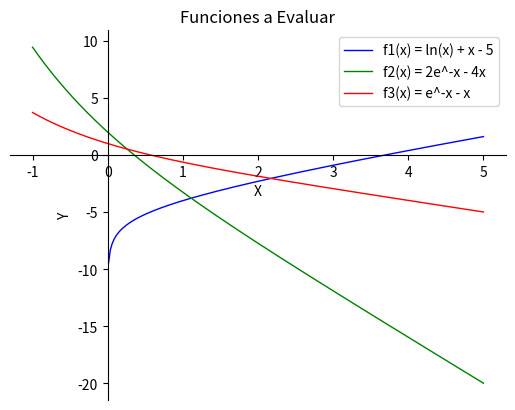

Write Python code to recreate this figure. (Note: this script raises an exception after producing the figure.)

# TALLER 
# [redacted]
# [redacted]
# [redacted]
# lenguaje de programacion : Python 3.9.5
# Nrc : 1457
import matplotlib.pyplot as plt 
import numpy as np 
import pylab as pl
from random import randint

"""
declaramos las funciones evaluar y a partisr de estas obtenemos:
    # exprecion de la funcion 
    # derivadas 
    # exprecion para el metodo de punto fijo 
"""
# funcion 1
f1 = lambda x: np.log(x) + x - 5
df1 = lambda x: (1/x) + 1
f1_punto_fijo = lambda x: -np.log(x) + 5 

# funcion 2
f2 = lambda x: 2*(2.7182**(-x)) - (4*x)  
df2 = lambda x: -2*(2.7182**(-x)) - 4
f2_punto_fijo = lambda x: (2*2.7182**(-x) )/4

# funcion 3
f3 = lambda x: (2.7182**(-x)) - x 
df3 = lambda x: -(2.7182**(-x)) - 1
f3_punto_fijo = lambda x: 2.7182**(-x)

"""
declramos un registro de los resultados 
que obtendremos al evaluar las funciones 
"""
funciones=[
    # registro de la funcion 1
    {
        "funcion":"f(x) = ln(x) + x - 5",
        "f(x)":f1,
        "f'(x)":df1,
        "m_punto_fijo":f1_punto_fijo
    },
    # registro funcion 2
    {
        "funcion":"f(x) = 2e^-x - 4x",
        "f(x)":f2,
        "f'(x)":df2,
        "m_punto_fijo":f2_punto_fijo
    },
    # registro de la funcion 3
    {
        "funcion":"f(x) = e^-x - x",
        "f(x)":f3,
        "f'(x)":df3,
        "m_punto_fijo":f3_punto_fijo
    }
]

# registro de lostas de errores relativos
lists_errores_r = {
    "punto_fijo":[],
    "Newton-Raphson":[],
    "Secante":[],
    "Biseccion":[]
}

# registro de listas de promedios de errores relativos
promedios_errores = {
    "p_punto_fijo":[],
    "p_Newton-Raphson":[],
    "p_Secante":[],
    "p_Biseccion":[]
}

#---------------------------------------------------------------------------------------------------------------

# metodod de Newton-Raphson
Newton_Raphson =  lambda x,f,df: x -((f(x))/(df(x)))
# metodo de la secante 
Secante = lambda x1, x2, f: x2 - (( f(x2)*(x1-x2) ) / ( f(x1) - f(x2) ))
# Biseccion
def biseccion(xl,xu, es, f):
    # craemos este diccionario y lista auxiliar para irguaradando los resultado de la evaluacion del metodo 
    list_er=[]
    dict_aux={
        "iter":0,
        "errores_r":[],
        "raiz":0.0
   }
     
    # contador de iteraciones 
    i=1
    # variable que ira almacenado los valores anteriores de las evauaciones 
    xrant=0

    while True:

        # aplicamos la formula de la biseccion
        xr=(xl+xu)/2
        
        # obtenemos el error relativo
        er=abs(((xr-xrant)/xr)*100)

        # vamos guardando los errores obtenidos en una lista auxiliar
        list_er.append(er)

        xrant=xr

        if f(xl)*f(xr)<0:
            xu=xr
        elif f(xl)*f(xr)>0:
            xl=xr
        if er<es:
            raiz=xr
            break

        i+=1

    # guardamos los resultados de la evaluacion en el diccionario auxiliar
    dict_aux["iter"]=i
    dict_aux["errores_r"]=list_er
    dict_aux["raiz"]=raiz

    # retornamos el registro de la evaluacion 
    return dict_aux

#---------------------------------------------------------------------------------------------------------------

def evaluator_open_metod(metod, xi, es, name_metod, f=0, df=0, x2=0 ):
    """
    funcion que evalua el metodo conrrespondiente ya sea:
        # punto fijo 
        # secante
        # Newton-Raphson

    esata funcion recive algunos parametros necesarios para la evaluacion segundo el metodo
    en cuestion las esenciales seran :
        ---------- obligatorios en los 3 ---------------------------------- 
        metod: funcion que contendra la formula del metodo correspondiente segun la funcion
        xi: valor inical de evaluacion
        es: error esperado
        name_metodo: especifica el metodo usado en el moneto de ejecucion de la funcion
        
        ---------- obligatorios en Newton-Raphson ---------------------------
        f : formula general de la funcion a evaluar
        df : formula de la derivada de la funcion a evaluar

        --------- obligatorios en en secante --------------------------------
        x2 : segundo valor inicial para evaluar la funcion usando el metodode la secante

        NOTA
        en caso de que un parametro no sea obligatorio para alguno de las metodos 
        ingrese un 0 en su lugar, 
        para los metodos no obligatorios se les dara un valor predeterminado de 0

    """
    # craemos este diccionario y lista auxiliar para irguaradando los resultado de la evaluacion del metodo 
    list_er=[]
    dict_aux={
        "iter":0,
        "errores_r":[],
        "raiz":0.0
    }
    # variable que ira almacenado los valores anteriores de las evauaciones 
    xi1_ant=0
    # contadora de iteraciones 
    i=1
    while True:
        # evaluamos xi con el metodod correspondiente 
        if name_metod=="PF": # cuando se evalua el metodod de punto fijo 
            xi1 = metod(xi)
        elif name_metod=="NR": # cuando se evalua el metodo de Newton-Raphson 
            xi1 = metod(xi,f,df)
        else:                   # cuando se evalua el metodo de la secante 
            xi1= metod(xi, x2, f)
            
        # obtenemos el error relativo
        er=abs((xi1-xi1_ant)/xi1)
        # vamos guardando los errores obtenidos en una lista auxiliar
        list_er.append(er)
        # guardamos el valor enterior 
        xi1_ant=xi1

        # al evaluarse el metodo de punto fijo y Newton-Raphson se hara la siguiente asignacion
        if name_metod=="PF" or name_metod=="NR":
            xi=xi1
        else: # esto se ejecutara solamente al evaluar el metodo de la secante 
            xi=x2
            x2=xi1
        
        if er<es:
            break
        # vamos contando las iteraciones 
        i+=1
    

    # guardamos los resultados de la evaluacion en el diccionario auxiliar
    dict_aux["iter"]=i
    dict_aux["errores_r"]=list_er
    dict_aux["raiz"]=xi


    # retornamos el registro de la evaluacion 
    return dict_aux
#----------------------------------------------------------------------------------------------------------------

def list_length_correction(l1, l2, l3):
     """
    toma como parametros  listas de difernte tamaño 
    las da la misma longitud teniendo en cuenta la lista de mayor longitud
    y les asigana a los indices sin valor el numero 8
    """
     ltder={
        len(l1):l1,
        len(l2):l2,
        len(l3):l3,
    }

     len_list=[len(l1), len(l2), len(l3)]
     len_list.sort()
    
     for i in range(len_list[2]):
        if i>len_list[0]-1:
            ltder[len_list[0]].append(0)
        if i>len_list[1]-1:
            ltder[len_list[1]].append(0)
    
     l1 = ltder[len_list[0]]
     l1 = ltder[len_list[1]]
     l1 = ltder[len_list[2]]

# ibtenemos la lista de promedio de 3 listas 
proms_errores_r = lambda l1, l2, l3, tam:[ ( l1[i] + l2[i] + l3[i] ) /3 for i in range(tam)]


#---------------------------------------------------------------------------------------------------------------
def run():
    print(" Evaluaremos las funciones:")
    print(" f1(x) = ln(x) + x - 5")
    print(" f2(x) = 2e^-x - 4x")
    print(" f3(x) = e^-x - x")

    print("\nn usando los metodos de ")
    print(" # punto fijo ")
    print(" # Newton-Raphson ")
    print(" # Secante")
    print(" # Biseccion")

    # grafica de las funciones 
    X = np.linspace(-1, 5, 256, endpoint=True)
    C, S = np.cos(X), np.sin(X)

    plt.plot(X, f1(X), color="blue", linewidth=1.0, linestyle="-", label="f1(x) = ln(x) + x - 5")
    plt.plot(X, f2(X), color="green", linewidth=1.0, linestyle="-", label="f2(x) = 2e^-x - 4x")
    plt.plot(X, f3(X), color="red", linewidth=1.0, linestyle="-", label="f3(x) = e^-x - x")
    pl.legend(loc='upper right')

    plt.title("Funciones a Evaluar")
    plt.xlabel("X")
    plt.ylabel("Y")

    ax = pl.gca()  # gca stands for 'get current axis'
    ax.spines['right'].set_color('none')
    ax.spines['top'].set_color('none')
    ax.xaxis.set_ticks_position('bottom')
    ax.spines['bottom'].set_position(('data',0))
    ax.yaxis.set_ticks_position('left')
    ax.spines['left'].set_position(('data',0))

    plt.show()

    
    print("\n intervalo de evaluacion de las funciones ")
    li = int(input(" ingresa limite inferior:"))
    ls = int(input("inghresa limite superior:"))
    while ls<li:
        print(" limite superior no puede ser mayor al inferior!")
        ls = int(input("inghresa limite superior:"))

    Xi=randint(li, ls)

    # solicitamos ala usuario la cantidad de cifras significativas para el error esperado
    print("\n # error esperado ")
    n=int(input(" ingrese la cantidad se cifras significativas para Es:"))
    if n<=2:
        n=3
    es=(0.5*(10**(2-n))) # calculamos el error esperado con base a las cifras significativas ingresadas 
    print(" error esperado:",es)
    i=1

    # evaluacion de los metodos 
    for func in funciones:

        # hacemos la siguiente validacion para evitar que python tenga problemas al  ln(0) = infinito en la f1 
        if li==0 or Xi==0:
            if li==0:
                li+=0.1
            elif Xi==0:
                Xi+=0.1 

        # evaluacion del metodod de punto fijo 
        r_pf = evaluator_open_metod(func["m_punto_fijo"],Xi,es, "PF")
        # guardamos la lista de los errores obtenidos en su correspondiente registro
        lists_errores_r["punto_fijo"].append(r_pf["errores_r"]) 
        
        # evaluacion del metodod de  Newton-Raphson 
        r_Nr = evaluator_open_metod(Newton_Raphson, Xi, es, "NR", func["f(x)"], func["f'(x)"])
        lists_errores_r["Newton-Raphson"].append(r_Nr["errores_r"])

        # evaluacion del metodod de la Secante 
        r_Sc = evaluator_open_metod(Secante, li, es, "SC", func["f(x)"], func["f'(x)"], ls)
        lists_errores_r["Secante"].append(r_Sc["errores_r"])

        # evaluacion del metodod de Biseccion 
        r_Bc = biseccion(li, ls, es, func["f(x)"])
        lists_errores_r["Biseccion"].append(r_Bc["errores_r"])
       
        print("\n resultados de  la fincion",i,"-"*35)
        print("     ",func["funcion"])

        print("-"*44)
        print("|{:^18}|{:^10}|{:^12}| ".format("Metodo","iter","raiz"))
        print("-"*44)
        print("|{:^18}|{:^10}|{:^12}| ".format("Punto Fijo", r_pf["iter"], round(r_pf["raiz"],7)))
        print("|{:^18}|{:^10}|{:^12}| ".format("Newton-Raphson", r_Nr["iter"], round(r_Nr["raiz"],7)))
        print("|{:^18}|{:^10}|{:^12}| ".format("Secante", r_Sc["iter"], round(r_Sc["raiz"],7)))
        print("|{:^18}|{:^10}|{:^12}| ".format("Biseccion", r_Bc["iter"], round(r_Bc["raiz"],7)))
        print("-"*44)
        
        i+=1

    # obtenemos los promedios de los errores relativos por cada metodo 
    l_er_pf = lists_errores_r["punto_fijo"]
    list_length_correction(l_er_pf[0], l_er_pf[1], l_er_pf[2])
    promedios_errores["p_punto_fijo"] = proms_errores_r(l_er_pf[0], l_er_pf[1], l_er_pf[2], len(l_er_pf[2]))

    l_er_Nr = lists_errores_r["Newton-Raphson"]
    list_length_correction(l_er_Nr[0], l_er_Nr[1], l_er_Nr[2])
    promedios_errores["p_Newton-Raphson"] = proms_errores_r(l_er_Nr[0], l_er_Nr[1], l_er_Nr[2], len(l_er_Nr[2]))

    l_er_Sc = lists_errores_r["Secante"]
    list_length_correction(l_er_Sc[0], l_er_Sc[1], l_er_Sc[2])
    promedios_errores["p_Secante"] = proms_errores_r(l_er_Sc[0], l_er_Sc[1], l_er_Sc[2], len(l_er_Sc[2]))

    l_er_Bc = lists_errores_r["Biseccion"]
    list_length_correction(l_er_Bc[0], l_er_Bc[1], l_er_Bc[2])
    promedios_errores["p_Biseccion"] = proms_errores_r(l_er_Bc[0], l_er_Bc[1], l_er_Bc[2], len(l_er_Bc[2]))

    # ajustamos la longitud de las listas de los promedios para mostrarlos mejor en la grafica
    len_list_p_er = [len(promedios_errores["p_punto_fijo"]), len(promedios_errores["p_Newton-Raphson"]), len(promedios_errores["p_Secante"]), len(promedios_errores["p_Biseccion"])]
    len_list_p_er.sort()
    # lvolvemos las listas de los promedios de errores relativos del mismo tamaño
    for p in promedios_errores.values():
        while len(p) < len_list_p_er[3]:
            p.append(0)

    iters = [i for i in range(1,len_list_p_er[3]+1)]

    # Grafica
    fig, ax = plt.subplots()
    plt.grid()
    ax.set_title('Iteraciones VS Error rekativo', loc = "left", fontdict = {'fontsize':14, 'fontweight':'bold', 'color':'tab:blue'})
    ax.plot(iters, promedios_errores["p_punto_fijo"], label = 'punto fijo', color = 'tab:blue')
    ax.plot(iters, promedios_errores["p_Newton-Raphson"], label = 'Newton-Raphson', color = 'tab:green')
    ax.plot(iters, promedios_errores["p_Secante"], label = 'Secante', color = 'tab:orange')
    ax.plot(iters, promedios_errores["p_Biseccion"], label = 'Biseccion', color = 'tab:red')
    ax.legend(loc = 'upper right')
    ax.grid(axis = 'y', color = 'gray', linestyle = 'dashed')
    ax.set_xlabel("Iteraciones")
    ax.set_ylabel("Error relativo")
    plt.show()

    print(" Conclusion ")
    print(" al evaliuar las funciones con los 4 metodos propuestos \n y encontrar las raices correspondientes de las funciones evaluadas")
    print(" los metodos del mas a manos esfectivo osn ")
    print(" 1 Newton-Raphson: es que menos itwraciones nececita")
    print(" 2 Secante")
    print(" 3 punto_fijo")
    print(" 4 Biseccion")

if __name__=="__main__":
    run()